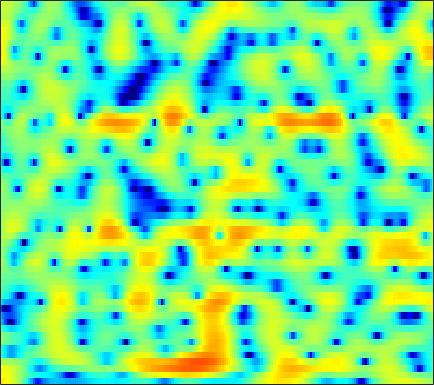

The table this chart was drawn from, first rows:
6.3275, 6.0753, 5.6643, 5.1638, 4.7248, 4.0453, 3.2471, 2.5605, 1.5088, 0.25529, -1.2075, -2.4631, -4.3964, -6.7131, -8.7518, -11.855, -14.784, -15.585, -14.288, -12.301, -10.658, -9.7378, -8.8597, -8.3082
5.246, 5.133, 4.885, 4.53, 4.198, 3.656, 3.01, 2.462, 1.659, 0.7873, -0.1299, -0.8303, -1.749, -2.606, -3.187, -3.857, -4.387, -4.695, -5.016, -5.257, -5.474, -5.648, -5.931, -6.312
4.585, 4.564, 4.443, 4.215, 3.972, 3.549, 3.012, 2.53, 1.785, 0.9101, -0.1075, -0.9721, -2.27, -3.765, -5.027, -6.899, -8.855, -10.11, -10.82, -10.06, -8.534, -7.318, -5.884, -4.706
1.528, 1.494, 1.372, 1.192, 1.035, 0.8126, 0.5675, 0.3707, 0.08234, -0.2613, -0.6785, -1.054, -1.656, -2.372, -2.982, -3.849, -4.65, -5.066, -5.172, -4.62, -3.591, -2.696, -1.516, -0.4494
-4.026, -4.924, -6.417, -8.082, -9.087, -9.392, -8.394, -7.264, -5.775, -4.524, -3.521, -2.922, -2.284, -1.785, -1.475, -1.103, -0.7522, -0.4803, -0.08998, 0.3539, 0.8567, 1.256, 1.798, 2.318
-3.743, -4.755, -6.364, -8.092, -9.147, -9.558, -8.723, -7.715, -6.353, -5.234, -4.396, -3.928, -3.44, -3.023, -2.705, -2.202, -1.582, -1.049, -0.2831, 0.4913, 1.234, 1.745, 2.357, 2.878
0.5062, 0.05538, -0.5839, -1.209, -1.642, -2.132, -2.511, -2.772, -3.148, -3.654, -4.386, -5.157, -6.55, -8.393, -9.915, -11.03, -9.459, -7.29, -4.46, -2.111, -0.2343, 0.8899, 2.061, 2.916
0.7738, 0.2259, -0.4823, -1.091, -1.486, -1.932, -2.305, -2.58, -2.973, -3.437, -3.99, -4.491, -5.299, -6.289, -7.033, -7.479, -6.592, -5.249, -3.259, -1.453, 0.06837, 1.04, 2.115, 2.923
-2.871, -3.96, -5.345, -6.466, -7.01, -7.218, -6.885, -6.419, -5.663, -4.908, -4.193, -3.72, -3.167, -2.65, -2.241, -1.653, -0.9903, -0.4328, 0.3705, 1.189, 1.939, 2.418, 2.941, 3.326
-7.399, -9.524, -13.34, -19.68, -31.02, -22.36, -15.36, -12.35, -9.439, -7.26, -5.59, -4.578, -3.439, -2.433, -1.701, -0.7813, 0.03546, 0.5802, 1.244, 1.882, 2.5, 2.911, 3.338, 3.594
-9.211, -10.76, -12.43, -13.24, -13.35, -12.95, -11.87, -10.76, -9.126, -7.542, -6.142, -5.224, -4.12, -3.138, -2.466, -1.638, -0.8541, -0.2899, 0.4374, 1.121, 1.792, 2.292, 2.921, 3.429
-12.92, -17.22, -25.07, -20.29, -16.55, -13.61, -11.46, -10.11, -8.605, -7.457, -6.506, -5.841, -4.965, -4.239, -3.886, -3.652, -3.485, -3.247, -2.63, -1.657, -0.4564, 0.5029, 1.781, 2.968
-6.39, -7.842, -9.131, -9.693, -9.999, -10.19, -10.21, -10.31, -10.35, -9.956, -8.906, -7.949, -6.841, -6.167, -6.032, -6.538, -8.284, -11.03, -19.36, -14.9, -6.765, -3.148, 0.1406, 2.389
-2.505, -3.183, -4.233, -5.486, -6.542, -8.159, -10.64, -13.61, -20.2, -23.14, -14.94, -11.21, -8.121, -6.459, -5.659, -4.88, -4.578, -4.603, -4.35, -3.269, -1.766, -0.5279, 1.172, 2.681
-1.714, -2.035, -2.622, -3.259, -3.778, -4.624, -5.496, -6.019, -6.484, -6.543, -6.024, -5.433, -4.544, -3.615, -2.983, -2.27, -1.62, -1.135, -0.5487, 0.05541, 0.7658, 1.293, 1.931, 2.528
-1.323, -1.402, -1.555, -1.782, -2.003, -2.279, -2.451, -2.545, -2.615, -2.529, -2.286, -2.054, -1.717, -1.283, -0.928, -0.522, -0.1571, 0.1366, 0.5192, 0.8111, 1.072, 1.287, 1.54, 1.713
-0.5371, -0.6155, -0.7619, -0.9846, -1.141, -1.254, -1.325, -1.33, -1.218, -1.001, -0.7475, -0.5128, -0.1534, 0.1608, 0.3661, 0.6365, 0.8473, 0.9175, 0.9659, 0.9845, 0.8909, 0.7731, 0.6433, 0.5312
0.6981, 0.3464, -0.2563, -0.8953, -1.301, -1.703, -1.912, -1.829, -1.405, -0.8056, -0.1844, 0.2973, 0.939, 1.437, 1.696, 1.967, 2.11, 2.05, 1.776, 1.37, 0.7468, 0.09231, -0.8609, -1.718
1.939, 1.075, -0.4486, -2.43, -4.338, -7.224, -8.503, -7.373, -4.833, -2.575, -0.7094, 0.4153, 1.532, 2.412, 2.941, 3.37, 3.516, 3.512, 3.198, 2.432, 1.281, 0.02175, -2.614, -6.987
1.302, 0.4485, -1.108, -3.338, -5.407, -8.26, -10.07, -9.135, -6.745, -4.736, -3.011, -1.889, -0.6932, 0.3127, 1.04, 1.776, 2.207, 2.442, 2.546, 2.242, 1.694, 1.149, 0.1115, -0.9537
0.7713, 0.3302, -0.534, -1.552, -2.372, -3.62, -4.627, -5.29, -6.191, -6.754, -6.924, -6.713, -5.566, -3.963, -2.907, -1.585, -0.4135, 0.156, 0.7241, 1.182, 1.319, 1.357, 1.431, 1.413
1.308, 1.175, 0.8739, 0.3939, -0.1996, -1.236, -2.558, -4.047, -6.684, -10.8, -20.77, -25.22, -12.53, -7.522, -5.3, -3.359, -1.814, -0.9872, -0.2549, 0.4455, 0.9331, 1.154, 1.456, 1.673
1.114, 1.772, 2.418, 2.633, 2.556, 2.195, 1.348, 0.5897, -0.6927, -2.132, -3.179, -3.755, -3.646, -3.339, -3.095, -2.627, -2.495, -2.215, -1.577, -1.069, -0.3677, 0.04055, 0.2246, 0.2403
-0.07813, 1.544, 2.975, 3.806, 4.179, 4.295, 4.136, 3.865, 3.28, 2.572, 1.73, 1.003, -0.1035, -1.501, -2.892, -5.328, -8.707, -11.03, -9.702, -6.29, -4.012, -2.868, -2.187, -2.514
0.7685, 1.575, 2.451, 3.104, 3.446, 3.654, 3.713, 3.566, 3.239, 2.716, 1.988, 1.345, 0.1514, -1.241, -2.627, -4.804, -7.143, -8.468, -7.986, -6.396, -4.655, -3.866, -3.145, -3.073
0.7541, 1.136, 1.575, 1.967, 2.16, 2.339, 2.385, 2.331, 2.176, 1.88, 1.473, 1.099, 0.4873, -0.2011, -0.7513, -1.48, -2.062, -2.409, -2.583, -2.592, -2.43, -2.313, -2.217, -2.148
0.0869, 0.3916, 0.7459, 0.994, 1.129, 1.261, 1.29, 1.318, 1.28, 1.224, 1.122, 1.005, 0.8673, 0.6355, 0.4891, 0.2324, -0.00244, -0.1627, -0.4229, -0.5883, -0.8347, -0.9642, -1.199, -1.418
-0.3542, -0.0547, 0.2029, 0.2802, 0.2905, 0.2148, 0.1684, 0.1501, 0.2082, 0.3764, 0.6209, 0.8318, 1.089, 1.322, 1.425, 1.512, 1.471, 1.391, 1.183, 0.8634, 0.4481, 0.05843, -0.4984, -1.147
0.1781, 0.3381, 0.2304, -0.1733, -0.6565, -1.502, -2.272, -2.716, -2.668, -1.954, -0.8491, 0.06125, 1.077, 1.965, 2.425, 2.884, 3.083, 3.084, 2.925, 2.47, 1.832, 1.124, 0.005585, -1.445
1.21, 1.075, 0.483, -0.5593, -1.804, -4.213, -8.431, -14.14, -17.87, -8.294, -3.659, -1.427, 0.7153, 2.182, 2.988, 3.713, 4.141, 4.239, 4.134, 3.708, 2.952, 2.118, 0.5624, -1.639
0.7489, 0.4235, -0.1563, -1.041, -1.819, -3.12, -4.379, -5.142, -5.139, -4.065, -2.401, -1.248, 0.161, 1.245, 1.911, 2.582, 3.016, 3.225, 3.254, 3.112, 2.648, 2.166, 1.192, -0.02064
-0.6711, -1.069, -1.565, -1.974, -2.217, -2.434, -2.516, -2.485, -2.256, -1.885, -1.456, -1.077, -0.6365, -0.1885, 0.1081, 0.5114, 0.9115, 1.218, 1.608, 1.884, 2.035, 2.03, 1.888, 1.576
-3.149, -4.001, -4.875, -4.944, -4.636, -3.807, -3.023, -2.444, -1.901, -1.554, -1.528, -1.623, -2.01, -2.515, -2.887, -3.051, -2.491, -1.773, -0.4468, 0.6925, 1.706, 2.226, 2.761, 3.002
-6.932, -10.44, -18.78, -16.45, -10.69, -6.335, -3.867, -2.573, -1.608, -1.199, -1.355, -1.917, -3.307, -5.956, -9.272, -18.82, -12.98, -7.195, -2.903, -0.142, 1.67, 2.648, 3.528, 4.039
-5.31, -6.168, -7.024, -6.591, -5.644, -3.945, -2.467, -1.609, -0.8359, -0.4906, -0.5129, -0.8674, -1.592, -2.735, -3.487, -4.212, -3.591, -2.524, -0.7938, 0.8085, 2.02, 2.753, 3.362, 3.707
-4.25, -3.862, -3.384, -2.83, -2.311, -1.659, -0.9499, -0.5709, -0.09731, 0.1611, 0.2209, 0.2179, 0.04597, -0.0811, -0.2064, -0.1514, 0.07136, 0.3663, 0.8951, 1.408, 1.942, 2.205, 2.471, 2.477
-4.254, -3.437, -2.444, -1.694, -1.166, -0.6138, -0.1509, 0.1312, 0.4003, 0.5513, 0.5686, 0.551, 0.4357, 0.3503, 0.2572, 0.2773, 0.3157, 0.4666, 0.663, 0.9393, 1.201, 1.356, 1.506, 1.488
-3.115, -2.356, -1.481, -0.762, -0.3477, 0.1827, 0.5102, 0.7485, 0.837, 0.8057, 0.6427, 0.3512, -0.02609, -0.5553, -0.8131, -1.171, -1.213, -1.139, -0.8507, -0.4459, -0.1091, 0.2038, 0.4737, 0.7708
-1.168, -0.8319, -0.5265, -0.1106, 0.188, 0.6584, 1.11, 1.333, 1.494, 1.353, 0.8732, 0.2422, -0.9941, -2.707, -4.138, -5.767, -5.848, -5.14, -3.746, -2.745, -2.002, -1.665, -1.186, -0.5672
-0.5638, -1.092, -1.961, -2.259, -1.905, -0.8066, 0.5885, 1.349, 2.183, 2.437, 2.051, 1.453, -0.2387, -2.966, -6.061, -13.01, -12.27, -7.674, -4.782, -3.708, -3.911, -5.118, -6.92, -6.566
-2.969, -5.001, -9.552, -25.18, -15.54, -6.711, -2.59, -0.7871, 0.8747, 1.766, 2.041, 1.998, 1.474, 0.7093, 0.09713, -0.7294, -1.007, -0.9897, -1.099, -1.419, -2.45, -3.875, -5.774, -5.471
-4.176, -4.745, -5.639, -6.009, -5.687, -4.687, -3.329, -2.362, -1.42, -0.6741, -0.132, 0.03824, 0.2808, 0.3717, 0.3211, 0.3998, 0.4243, 0.3657, 0.4182, 0.3553, 0.1913, 0.1576, 0.1973, 0.4742
-3.884, -3.794, -3.783, -3.81, -3.743, -3.633, -3.5, -3.315, -3.135, -2.896, -2.589, -2.3, -1.82, -1.296, -0.878, -0.3162, 0.1563, 0.4929, 0.8838, 1.176, 1.437, 1.626, 1.824, 2.046
-3.087, -2.978, -2.931, -3.072, -3.307, -3.716, -4.345, -4.966, -5.755, -6.479, -6.705, -6.228, -5.184, -3.754, -2.652, -1.436, -0.3362, 0.3701, 1.082, 1.682, 2.156, 2.4, 2.674, 2.855
-2.236, -2.065, -2.04, -2.257, -2.648, -3.5, -4.803, -6.241, -9.115, -14.08, -23.52, -17.34, -10.12, -6.14, -4.087, -2.002, -0.464, 0.4209, 1.379, 2.095, 2.594, 2.863, 3.097, 3.178
-1.445, -1.046, -0.8384, -0.9443, -1.206, -1.877, -2.88, -3.799, -5.327, -6.875, -7.605, -7.117, -5.617, -3.806, -2.498, -1.027, 0.1234, 0.8624, 1.65, 2.2, 2.578, 2.769, 2.831, 2.737
-0.1196, 0.3226, 0.6202, 0.6191, 0.4721, 0.141, -0.3281, -0.7493, -1.238, -1.619, -1.781, -1.762, -1.452, -0.9707, -0.5788, -0.02347, 0.5518, 0.9311, 1.35, 1.695, 1.921, 1.966, 1.87, 1.565
2.078, 2.195, 2.18, 1.988, 1.739, 1.368, 0.9857, 0.7013, 0.3794, 0.154, -0.0245, -0.1503, -0.242, -0.3216, -0.4001, -0.4147, -0.3318, -0.2452, 0.01602, 0.3735, 0.6708, 0.7877, 0.8003, 0.4839
4.481, 4.112, 3.454, 2.646, 1.948, 1.065, 0.3956, 0.07231, -0.1382, -0.144, -0.1865, -0.3058, -0.6542, -1.267, -1.934, -2.93, -3.817, -4.107, -3.545, -2.347, -1.148, -0.413, 0.2529, 0.4689
6.171, 5.322, 3.802, 1.78, -0.05695, -2.973, -5.427, -5.517, -4.04, -2.489, -1.476, -1.079, -1.282, -2.258, -3.539, -6.499, -12.79, -31.23, -12.21, -5.988, -2.636, -1.002, 0.3173, 1.079
6.263, 5.255, 3.485, 1.066, -1.324, -5.518, -10.09, -9.831, -6.304, -3.719, -2.213, -1.637, -1.381, -1.687, -2.195, -3.2, -4.192, -4.49, -3.954, -2.735, -1.507, -0.7822, -0.01348, 0.4767
5.747, 4.955, 3.704, 2.274, 1.135, -0.3471, -1.493, -1.96, -2.092, -1.885, -1.572, -1.384, -1.124, -0.9669, -0.9492, -1.029, -1.094, -1.046, -1.016, -1.009, -1.086, -1.214, -1.485, -1.913
5.555, 5.063, 4.239, 3.243, 2.427, 1.294, 0.1845, -0.6025, -1.41, -1.865, -1.903, -1.665, -1.233, -0.7221, -0.3802, 0.01441, 0.2581, 0.2913, 0.1661, -0.1977, -0.8395, -1.551, -3.038, -5.217
5.208, 5.007, 4.468, 3.602, 2.711, 1.24, -0.6288, -2.268, -4.761, -6.692, -6.438, -5.063, -3.083, -1.436, -0.4385, 0.5357, 1.135, 1.332, 1.376, 1.105, 0.4662, -0.3019, -1.837, -4.029
3.592, 3.74, 3.559, 2.951, 2.195, 0.7022, -1.455, -3.679, -7.81, -13.3, -11.76, -8.015, -4.548, -2.302, -1.126, 0.02818, 0.8224, 1.265, 1.578, 1.627, 1.4, 1.045, 0.4386, -0.3124
1.887, 2.314, 2.491, 2.254, 1.852, 1.006, -0.1007, -1.076, -2.322, -3.22, -3.537, -3.381, -2.9, -2.283, -1.825, -1.194, -0.5755, -0.1217, 0.3788, 0.7547, 0.9879, 1.056, 1.02, 0.8355
2.053, 2.385, 2.55, 2.435, 2.187, 1.716, 1.101, 0.6034, -0.1372, -0.8915, -1.643, -2.239, -2.977, -3.615, -3.881, -3.879, -3.315, -2.675, -1.592, -0.58, 0.2345, 0.694, 1.031, 1.128
3.128, 3.102, 2.929, 2.659, 2.402, 2.026, 1.593, 1.224, 0.6276, -0.1613, -1.24, -2.325, -4.308, -7.302, -10.51, -14.48, -10.52, -6.97, -3.689, -1.496, -0.04771, 0.6711, 1.266, 1.497
